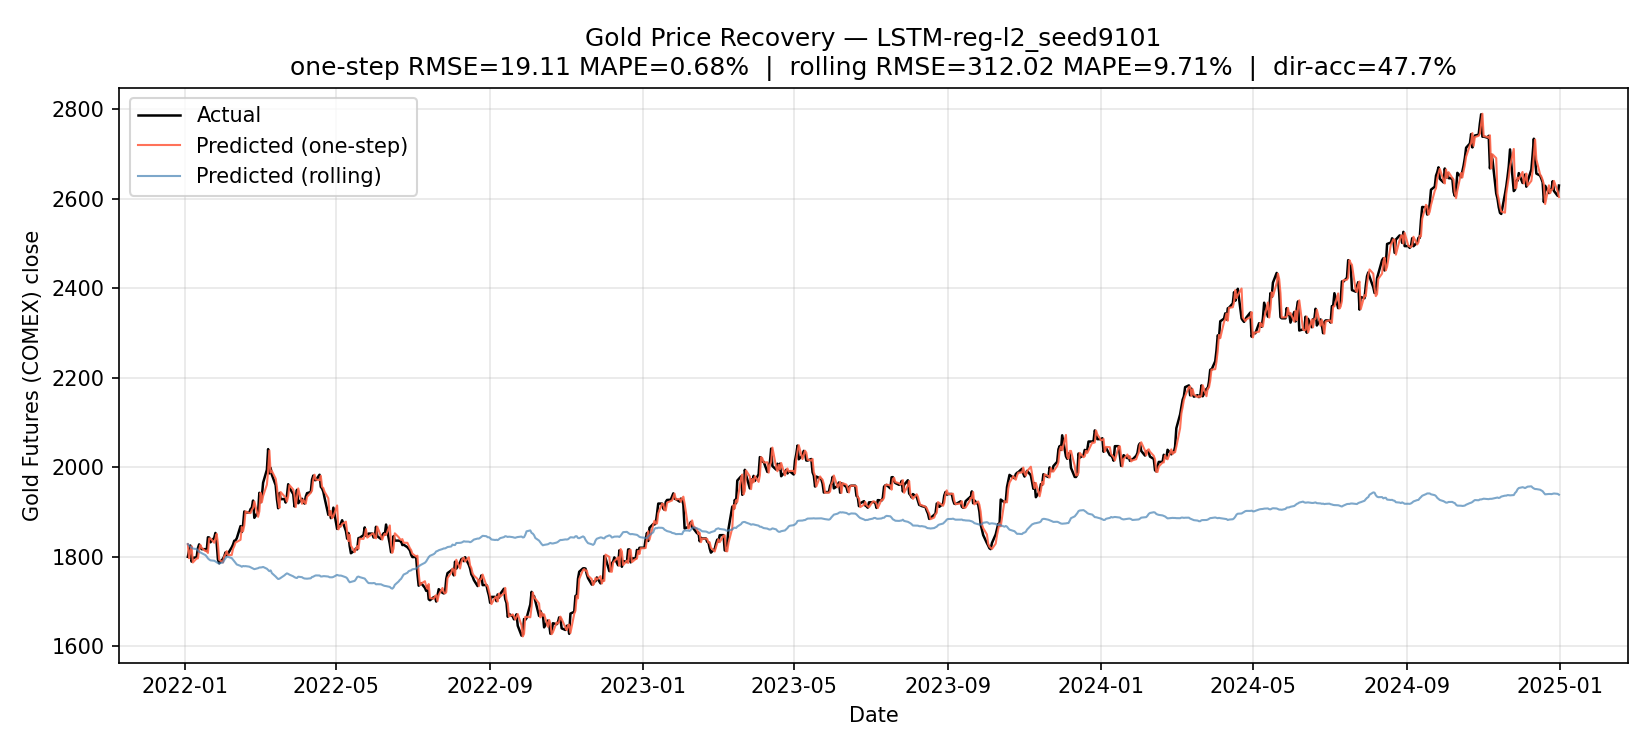

The file beside this chart, header and first rows:
Date, y_true, y_pred, price_true, price_prev_true, price_pred_one_step, price_pred_rolling, price_true_from_return
2022-01-03, -0.0155, 0.0001846, 1799, 1828, 1828, 1828, 1799
2022-01-04, 0.008081, -0.001767, 1814, 1799, 1796, 1825, 1814
2022-01-05, 0.005826, -0.00161, 1825, 1814, 1811, 1822, 1825
2022-01-06, -0.01987, -0.0009057, 1789, 1825, 1823, 1820, 1789
2022-01-07, 0.00463, -0.001155, 1797, 1789, 1787, 1818, 1797
2022-01-10, 0.0007788, -0.0006883, 1798, 1797, 1796, 1817, 1798
2022-01-11, 0.01117, -0.001498, 1819, 1798, 1796, 1814, 1819
2022-01-12, 0.004718, -0.00191, 1827, 1819, 1815, 1810, 1827
2022-01-13, -0.003289, -0.0007009, 1821, 1827, 1826, 1809, 1821
2022-01-14, -0.002584, -0.00089, 1816, 1821, 1820, 1808, 1816
2022-01-17, 0.0, -0.002407, 1816, 1816, 1812, 1803, 1816
2022-01-18, -0.002315, -0.001753, 1812, 1816, 1813, 1800, 1812
2022-01-19, 0.01685, -0.002358, 1843, 1812, 1808, 1796, 1843
2022-01-20, -0.0003256, -0.001387, 1842, 1843, 1841, 1793, 1843
2022-01-21, -0.005824, -0.001043, 1832, 1842, 1841, 1792, 1832
2022-01-24, 0.00539, -0.0004871, 1842, 1832, 1831, 1791, 1842
2022-01-25, 0.005955, -0.0008565, 1853, 1842, 1840, 1789, 1853
2022-01-26, -0.01238, -0.00109, 1830, 1853, 1851, 1787, 1830
2022-01-27, -0.0202, -0.001032, 1793, 1830, 1828, 1785, 1793
2022-01-28, -0.004695, -0.0003224, 1785, 1793, 1793, 1785, 1785
2022-01-31, 0.005643, 0.001052, 1795, 1785, 1787, 1787, 1795
2022-02-01, 0.002948, 0.002985, 1800, 1795, 1800, 1792, 1800
2022-02-02, 0.004931, 0.002455, 1809, 1800, 1805, 1796, 1809
2022-02-03, -0.003433, 0.001587, 1803, 1809, 1812, 1799, 1803
2022-02-04, 0.001995, 0.0001419, 1807, 1803, 1803, 1799, 1807
2022-02-07, 0.007719, -0.001717, 1821, 1807, 1804, 1796, 1821
2022-02-08, 0.00329, -0.001876, 1827, 1821, 1817, 1793, 1827
2022-02-09, 0.004697, -0.001977, 1835, 1827, 1823, 1789, 1835
2022-02-10, 0.0005448, -0.002126, 1836, 1835, 1831, 1786, 1836
2022-02-11, 0.002502, -0.001905, 1841, 1836, 1833, 1782, 1841
2022-02-14, 0.01467, -0.001781, 1868, 1841, 1838, 1779, 1868
2022-02-15, -0.007091, -0.001071, 1855, 1868, 1866, 1777, 1855
2022-02-16, 0.008268, 0.0009214, 1870, 1855, 1857, 1779, 1870
2022-02-17, 0.01618, -0.0002621, 1901, 1870, 1870, 1778, 1901
2022-02-18, -0.001105, 0.0001183, 1899, 1901, 1901, 1779, 1899
2022-02-21, 0.0, -0.00066, 1899, 1899, 1897, 1777, 1899
2022-02-22, 0.003942, -0.000761, 1906, 1899, 1897, 1776, 1906
2022-02-23, 0.001625, -0.0008909, 1909, 1906, 1904, 1774, 1909
2022-02-24, 0.008294, -0.0005179, 1925, 1909, 1908, 1774, 1925
2022-02-25, -0.02025, -0.0009827, 1886, 1925, 1923, 1772, 1886
2022-02-28, 0.006815, 0.001239, 1899, 1886, 1889, 1774, 1899
2022-03-01, 0.02239, 0.0008356, 1942, 1899, 1901, 1775, 1942
2022-03-02, -0.01113, 4.842877388000488e-05, 1921, 1942, 1942, 1776, 1921
2022-03-03, 0.007003, 0.0001979, 1934, 1921, 1921, 1776, 1934
2022-03-04, 0.01575, 0.0004614, 1965, 1934, 1935, 1777, 1965
2022-03-07, 0.01455, -0.002266, 1994, 1965, 1961, 1773, 1994
2022-03-08, 0.02291, -0.001557, 2040, 1994, 1991, 1770, 2040
2022-03-09, -0.02693, -0.001537, 1986, 2040, 2037, 1767, 1986
2022-03-10, 0.006124, 0.001028, 1998, 1986, 1988, 1769, 1998
2022-03-11, -0.007737, -0.003495, 1983, 1998, 1991, 1763, 1983
2022-03-14, -0.01172, -0.004325, 1960, 1983, 1974, 1755, 1960
2022-03-15, -0.016, -0.001721, 1928, 1960, 1956, 1752, 1928
2022-03-16, -0.01069, -0.001403, 1908, 1928, 1926, 1750, 1908
2022-03-17, 0.01771, 0.00036, 1942, 1908, 1909, 1750, 1942
2022-03-18, -0.007183, 0.001026, 1928, 1942, 1944, 1752, 1928
2022-03-21, 0.0002074, 0.003245, 1929, 1928, 1934, 1758, 1929
2022-03-22, -0.004105, 0.001479, 1921, 1929, 1931, 1761, 1921
2022-03-23, 0.008244, 0.001043, 1937, 1921, 1923, 1762, 1937
2022-03-24, 0.01283, -0.0006356, 1962, 1937, 1935, 1761, 1962
2022-03-25, -0.003984, -0.0009975, 1954, 1962, 1960, 1760, 1954
... 722 more rows
